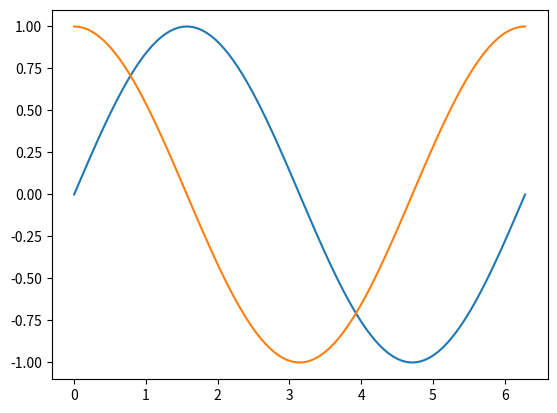

Recreate this plot in Python.
import matplotlib.pyplot as plt        #  初回実行時のみ1-2分かかるかも．
import numpy
x = numpy.linspace(0.0, 2*3.1415, 100)   # [0,2¥pi]を100分割する実数配列
y = numpy.sin(x)                         # もちろん正弦波
z = numpy.cos(x)                         # もちろん余弦波
plt.plot(x,y)
plt.plot(x,z)
plt.show()

print("Hello, world!")